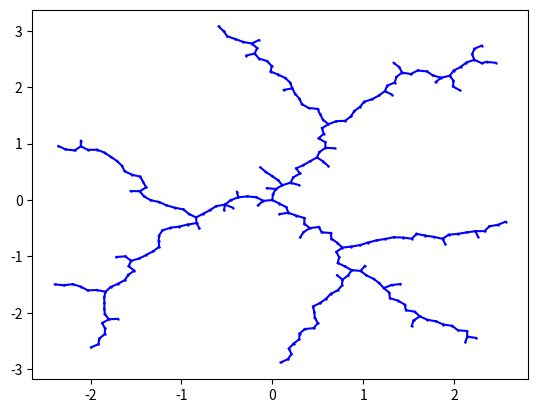

Source code (Python):
import numpy as np
import matplotlib.pyplot as plt


class Arena2D:
    def __init__(self, width, height):
        self.width = width
        self.height = height
        self.x_min = -width/2
        self.x_max = width/2
        self.y_min = -height/2
        self.y_max = height/2

    def plot(self):
        fig, ax = plt.subplots()
        ax.set_xlim((self.x_min, self.x_max))
        ax.set_ylim((self.y_min, self.y_max))
        plt.show()


class RRTPlanner:
    def __init__(self, initial_state, goal_state, arena: Arena2D):
        assert arena.x_min <= initial_state[0] <= arena.x_max
        assert arena.y_min <= initial_state[1] <= arena.y_max
        assert arena.x_min <= goal_state[0] <= arena.x_max
        assert arena.y_min <= goal_state[1] <= arena.y_max

        self.arena = arena

        self.initial_state = initial_state
        self.goal_state = goal_state

        self.vertices = [initial_state]
        self.edges = []

        self.maximum_iterations = 2500
        self.maximum_distance_between_vertices = 0.1
        self.goal_eps = 1e-1
        self.goal_sample_probability = 0.01

    def sample_random_state(self):
        # There's a small probability we sample the goal state, this introduces a helpful bias in our search
        if np.random.uniform(0, 1) <= self.goal_sample_probability:
            random_state = self.goal_state
        # otherwise we sample uniformly over the search space
        else:
            lower_bound = np.array([self.arena.x_min, self.arena.y_min])
            upper_bound = np.array([self.arena.x_max, self.arena.y_max])
            random_state = np.random.uniform(lower_bound, upper_bound)
        return random_state

    def find_nearest_vertex_index(self, random_state):
        distances = np.empty(len(self.vertices))
        for (i, vertex) in enumerate(self.vertices):
            distances[i] = np.linalg.norm(random_state - vertex)
        return np.argmin(distances)

    def create_new_vertex(self, nearest_vertex_index, random_state, maximum_distance_between_vertices):
        # Find unit vector for vector between nearest_vertex and random_state
        nearest_vertex = self.vertices[nearest_vertex_index]
        distance = random_state - nearest_vertex
        unit_vector = distance / np.linalg.norm(distance)
        # If distance between the random_state and the nearest_vertex is smaller than the
        # maximum_distance_between_vertices, then we can just add that random_state to the graph
        if np.linalg.norm(distance) < maximum_distance_between_vertices:
            new_vertex = random_state
        # otherwise, we multiply the unit vector we found earlier by the maximum_distance_between_vertices
        else:
            new_vertex = nearest_vertex + maximum_distance_between_vertices * unit_vector
        self.vertices.append(new_vertex)
        self.edges.append(np.concatenate((nearest_vertex, new_vertex)))
        return

    def run_rrt(self):
        iter = 0
        terminate = False
        while iter < self.maximum_iterations:
            random_state = self.sample_random_state()
            nearest_vertex_index = self.find_nearest_vertex_index(random_state)
            self.create_new_vertex(nearest_vertex_index, random_state, self.maximum_distance_between_vertices)
            # Check distances to goal
            for vertex in list(self.vertices):
                if np.linalg.norm(goal_state - vertex) < self.goal_eps:
                    print(f"Success! Number of iterations: {iter}")
                    terminate = True
                    break
            if terminate:
                break
            iter += 1


width = 10
height = 10
arena = Arena2D(width, height)
# arena.plot()

initial_state = np.array([0, 0])
goal_state = np.array([2.5, 2.5])

rrt = RRTPlanner(initial_state, goal_state, arena)
rrt.run_rrt()
vertices = rrt.vertices
plt.scatter([vertex[0] for vertex in vertices], [vertex[1] for vertex in vertices], c='b', s=0.5)
edges = rrt.edges
for edge in edges:
    plt.plot([edge[0], edge[2]], [edge[1], edge[3]], c='b')
plt.show()





